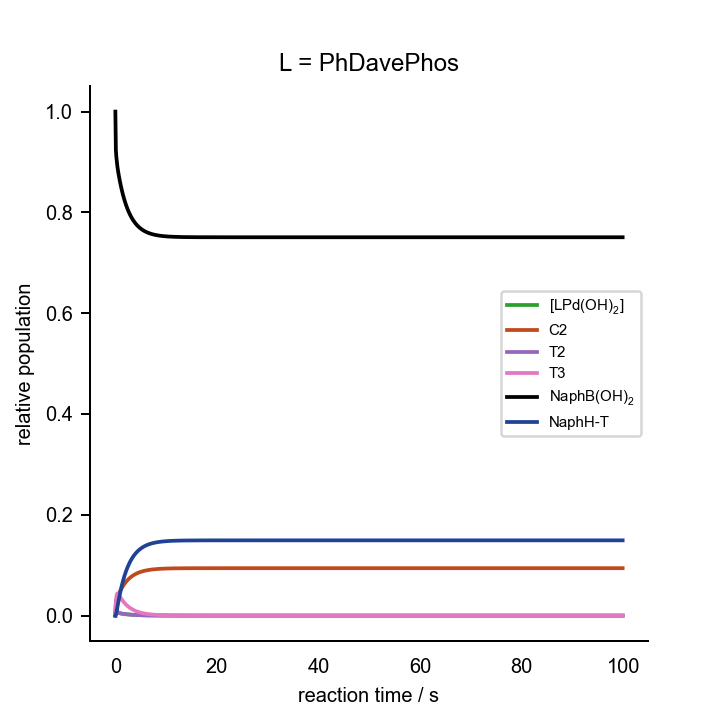

The table this chart was drawn from, first rows:
0.000000000000000000e+00	0.000000000000000000e+00	0.000000000000000000e+00	0.000000000000000000e+00	0.000000000000000000e+00	0.000000000000000000e+00	0.000000000000000000e+00	0.000000000000000000e+00	0.000000000000000000e+00	0.000000000000000000e+00	0.000000000000000000e+00	1.000000000000000021e-03	2.000000000000000042e-02	1.000000000000000056e-01	0.000000000000000000e+00	0.000000000000000000e+00	0.000000000000000000e+00
1.000000000000000056e-01	4.427942453254643594e-04	1.016523896596848608e-07	9.224694298855925206e-13	2.786391346041171453e-04	9.941252647763064573e-05	4.030905043568339809e-24	2.678624937997649436e-08	5.164604934395985872e-04	6.621730275254158159e-04	2.301619624085208914e-14	1.960665213638376167e-07	1.839808360844309015e-02	9.919331167604886201e-02	8.066883239512124930e-04	1.267373932036151449e-14	4.510276991247541724e-05
2.000000000000000111e-01	2.438507144408040344e-04	5.505205934892425537e-08	4.995833539873464866e-13	4.374131023000590434e-04	1.046847102524363213e-04	4.244677627562677191e-24	1.436570881308163065e-08	2.718473986226386694e-04	9.420157302296829679e-04	3.274313328741619362e-14	5.946292438247959022e-08	1.809283379372966447e-02	9.880216371292525890e-02	1.197836287074818427e-03	2.802242569023064443e-14	1.511358465319333872e-04
3.000000000000000444e-01	1.596977371164761328e-04	3.563087956852669543e-08	3.233411159876659914e-13	5.311751946112209600e-04	1.071790768398825453e-04	4.345817345416227509e-24	9.199641091412868723e-09	1.704774258033073958e-04	1.031374728032296824e-03	3.584912615094679827e-14	2.550336104953827464e-08	1.788071596162783480e-02	9.858241341288127846e-02	1.417586587118831393e-03	4.390125147405799331e-14	2.790327821669015811e-04
4.000000000000000222e-01	1.230705014417959355e-04	2.719718979359670842e-08	2.468075388818044839e-13	5.969993989492015495e-04	1.088976246483830380e-04	4.415499742872356781e-24	6.963421252245658377e-09	1.268559635202986668e-04	1.044112057887048922e-03	3.629185851484688514e-14	1.514634579504664048e-08	1.771035448787948788e-02	9.843424401117439881e-02	1.565755988825687835e-03	6.008604894485224636e-14	4.127463061938778377e-04
5.000000000000000000e-01	1.061994204492210298e-04	2.327014571857200573e-08	2.111706185750682657e-13	6.503519783769171015e-04	1.102769051496421682e-04	4.471425784317150036e-24	5.928040350680206998e-09	1.068721438150002352e-04	1.026247797199555381e-03	3.567092321033773072e-14	1.127831576692558014e-08	1.756039131311731838e-02	9.831764463365165463e-02	1.682355366348376510e-03	7.650008307071123843e-14	5.458306638870082713e-04
6.000000000000000888e-01	9.758433814058698873e-05	2.121374947209737330e-08	1.925093487469143268e-13	6.976502782843601452e-04	1.114553993752971113e-04	4.519210494779960125e-24	5.390704622686007558e-09	9.667732458062750823e-05	9.965870095580372547e-04	3.463995750608121136e-14	9.522703111742866041e-09	1.742186192182857904e-02	9.821621612931374923e-02	1.783783870686280609e-03	9.310462120602782188e-14	6.757414616252015995e-04
7.000000000000000666e-01	9.244733185780920853e-05	1.994598652239257268e-08	1.810047243312858292e-13	7.415752730659442736e-04	1.124899884473884193e-04	4.561160246946361277e-24	5.063054969988420524e-09	9.059371076495729817e-05	9.628515935932507527e-04	3.346736353742809229e-14	8.546509184822930904e-09	1.729093194120813123e-02	9.812312593425775997e-02	1.876874065742239941e-03	1.098743849842017184e-13	8.015324835582584130e-04
8.000000000000000444e-01	8.879692964592599002e-05	1.901985621262960674e-08	1.726003287229485935e-13	7.832632963414078728e-04	1.134105190381405924e-04	4.598485240994252896e-24	4.826006826254788101e-09	8.627803921940586994e-05	9.282115998803771098e-04	3.226332768869508998e-14	7.884894705031131174e-09	1.716589868781496012e-02	9.803546386942879609e-02	1.964536130571243721e-03	1.267902538614250080e-13	9.229140114936720558e-04
9.000000000000000222e-01	8.580056916668699193e-05	1.824963226300164542e-08	1.656107434467621592e-13	8.232103953640134471e-04	1.142362292532410470e-04	4.631965529038715403e-24	4.630101207784050740e-09	8.275781075772811865e-05	8.939573920424836746e-04	3.107270112655503655e-14	7.361737678079608660e-09	1.704595017296463982e-02	9.795194125899575610e-02	2.048058741004290650e-03	1.438366739318819255e-13	1.039865119533655603e-03
1.000000000000000000e+00	8.310923309467742348e-05	1.755761958734010524e-08	1.593309054724001226e-13	8.616465681981064955e-04	1.149812323430615950e-04	4.662173364500964106e-24	4.454660489527429557e-09	7.962690106221659368e-05	8.606002385262113627e-04	2.991325479796050723e-14	6.907144634804712855e-09	1.693064976272825109e-02	9.787194524444496613e-02	2.128054755555057638e-03	1.610005486786361835e-13	1.152473284494870583e-03
1.100000000000000089e+00	8.057630864538204785e-05	1.691098491605946526e-08	1.534628612780918141e-13	8.986909259073158282e-04	1.156566364176551259e-04	4.689559150680849861e-24	4.290956173543035355e-09	7.671422517492706896e-05	8.283277166580651531e-04	2.879150861910419418e-14	6.492541515240187427e-09	1.681972145446901032e-02	9.779514780763710891e-02	2.204852192362940014e-03	1.782706539097834461e-13	1.260867839080156635e-03
1.200000000000000178e+00	7.814013067483729133e-05	1.629559579457945170e-08	1.478783624540319374e-13	9.344161749954835779e-04	1.162714899298026449e-04	4.714489777467320414e-24	4.135239504494898339e-09	7.394660300345944786e-05	7.971929586472128884e-04	2.770930939156090874e-14	6.105880021565400119e-09	1.671296002574026301e-02	9.772134323470012263e-02	2.278656765299898104e-03	1.956372663912933736e-13	1.365192316499534144e-03
1.300000000000000044e+00	7.577476005916958365e-05	1.570514650984311781e-08	1.425201862674340068e-13	9.688754143950436800e-04	1.168333030142512885e-04	4.737269760195644596e-24	3.985845172311594307e-09	7.129179117112127153e-05	7.671935565863848352e-04	2.666657342455880501e-14	5.741814257524410140e-09	1.661019326039325089e-02	9.765038015707666608e-02	2.349619842923338173e-03	2.130918977275479945e-13	1.465592983082941812e-03
1.400000000000000133e+00	7.346928722344040939e-05	1.513662100446639160e-08	1.373609627691526085e-13	1.002113267651338815e-03	1.173483727407569088e-04	4.758154427756068536e-24	3.841983095322418704e-09	6.873472655689731071e-05	7.383045716033657252e-04	2.566243388436092254e-14	5.397736165843369977e-09	1.651126595081934059e-02	9.758213292375178538e-02	2.417867076248214099e-03	2.306270899222730469e-13	1.562214131647799136e-03
1.500000000000000000e+00	7.121911441390965853e-05	1.458839539653214121e-08	1.323859556462457152e-13	1.034170449919713302e-03	1.178220399831393964e-04	4.777360337923995923e-24	3.703233237455974800e-09	6.626759723170765916e-05	7.104923623423697182e-04	2.469572145171279079e-14	5.072162258198747344e-09	1.641603305442682764e-02	9.751648939333691646e-02	2.483510606663069144e-03	2.482362537162327635e-13	1.655196204064626146e-03
1.600000000000000089e+00	6.902226755933424385e-05	1.405944050384820318e-08	1.275858253336331852e-13	1.065085655244263916e-03	1.182588525057627789e-04	4.795071890066586969e-24	3.569333328796595171e-09	6.388567165904559023e-05	6.837203959233336889e-04	2.376516630209057789e-14	4.764073419275498562e-09	1.632435669694594360e-02	9.745334565278852834e-02	2.546654347211462464e-03	2.659135382825867193e-13	1.744675098492684496e-03
1.700000000000000178e+00	6.687783535146745915e-05	1.354898600361569903e-08	1.229535813490049401e-13	1.094896290169763368e-03	1.186627142139750810e-04	4.811447376837104588e-24	3.440089500491868583e-09	6.158554403103971430e-05	6.579516816877641148e-04	2.286948269904220899e-14	4.472644861041463935e-09	1.623610480311333398e-02	9.739260362654940384e-02	2.607396373450583931e-03	2.836537242374827956e-13	1.830781977242319043e-03
1.800000000000000044e+00	6.478531003885663214e-05	1.305637888813257666e-08	1.184832978145414421e-13	1.123638753872886363e-03	1.190369945715488736e-04	4.826623420751047949e-24	3.315338637877972767e-09	5.936439570131995304e-05	6.331497795766030928e-04	2.200740404388033686e-14	4.197136396995990968e-09	1.615115042112181404e-02	9.733416994264186550e-02	2.665830057358117931e-03	3.014521355101893341e-13	1.913643282886504180e-03
1.900000000000000133e+00	6.274431001391840709e-05	1.258102358852030263e-08	1.141695700950516012e-13	1.151348532007699134e-03	1.193846175998318249e-04	4.840718582857041338e-24	3.194932467814146580e-09	5.721968346669335185e-05	6.092792070656481620e-04	2.117769702014546192e-14	3.936848439264239995e-09	1.606937134270191095e-02	9.727795533430635966e-02	2.722044665693660204e-03	3.193045661149122305e-13	1.993380840687697299e-03
2.000000000000000000e+00	6.075446477607267129e-05	1.212235660886327217e-08	1.100072846092773129e-13	1.178060217244892519e-03	1.197081334729560760e-04	4.853836265725787676e-24	3.078730829040140395e-09	5.514900815578786353e-05	5.863055928888664383e-04	2.037916693680229152e-14	3.691104990378523123e-09	1.599064985798395039e-02	9.722387428461760905e-02	2.776125715382416446e-03	3.372072193955828066e-13	2.070111988663005543e-03
2.100000000000000089e+00	5.881536904814696671e-05	1.167983573903780956e-08	1.059915209390762175e-13	1.203807509706193149e-03	1.200097768352192756e-04	4.866067078059627286e-24	2.966598821057629604e-09	5.315005934361028469e-05	5.641957199504128457e-04	1.961065921980501171e-14	3.459247636380284372e-09	1.591487255799746772e-02	9.717184477365076178e-02	2.828155226349244201e-03	3.551566560748700130e-13	2.143949729188843450e-03
2.200000000000000178e+00	5.692656652063998024e-05	1.125293549307652891e-08	1.021175104337453788e-13	1.228623208599438806e-03	1.202915144952912098e-04	4.877490768561592598e-24	2.858405607870203424e-09	5.122059249687337606e-05	5.429175250960802980e-04	1.887105940416330920e-14	3.240633975976305800e-09	1.584193017548455457e-02	9.712178808808794028e-02	2.878211911912093458e-03	3.731497511365285289e-13	2.215002871928700452e-03
2.300000000000000266e+00	5.508754606540500751e-05	1.084114514412058058e-08	9.838061837771554587e-14	1.252539208275321031e-03	1.205550846465225660e-04	4.888177816211172056e-24	2.754023912008739269e-09	4.935841964943415728e-05	5.224400767270569916e-04	1.815929235584098929e-14	3.034637731635466556e-09	1.577171742951281874e-02	9.707362865278278130e-02	2.926371347217258945e-03	3.911836563903483217e-13	2.283376185434335577e-03
2.400000000000000355e+00	5.329774317991776750e-05	1.044396785972929465e-08	9.477633614370746444e-14	1.275586496439829994e-03	1.208020294189450766e-04	4.898190750158491865e-24	2.653329800274181335e-09	4.756140576654263385e-05	5.027335463754113850e-04	1.747432128377376393e-14	2.840649428133490783e-09	1.570413288566519655e-02	9.702729388537689736e-02	2.972706114623172372e-03	4.092557689173325653e-13	2.349170538402083584e-03
2.500000000000000000e+00	5.155654355693299677e-05	1.006092028973532649e-08	9.130027745262273399e-14	1.297795156698941391e-03	1.210337219834604211e-04	4.907585248724714938e-24	2.556202589223046292e-09	4.582746743578878601e-05	4.837691768502159454e-04	1.681514663268755692e-14	2.658077184005716247e-09	1.563907882113218031e-02	9.698271406257417959e-02	3.017285937425885807e-03	4.273637038479016076e-13	2.412483038148027260e-03
2.600000000000000089e+00	4.986328744136769831e-05	9.691532329524401929e-09	8.794817622536784850e-14	1.319194375525148833e-03	1.212513892622335391e-04	4.916411060246123516e-24	2.462524796362305102e-09	4.415457242053979906e-05	4.655192484001730024e-04	1.618080490697336993e-14	2.486347434598131309e-09	1.557646109131730593e-02	9.693982219350652518e-02	3.060177806493561900e-03	4.455052706791445077e-13	2.473407168369465454e-03
2.700000000000000178e+00	4.821727411349197831e-05	9.335346940020209308e-09	8.471588494926367903e-14	1.339812451928125685e-03	1.214561310521683143e-04	4.924712778478471261e-24	2.372182106254275201e-09	4.254073949970163656e-05	4.479570459112832055e-04	1.557036753053818800e-14	2.324905522653816973e-09	1.551618900433147409e-02	9.689855390343174446e-02	3.101446096568332648e-03	4.636784529056315551e-13	2.532032919125628504e-03
2.800000000000000266e+00	4.661776635697801029e-05	8.991919984586499795e-09	8.159937319797322061e-14	1.359676809347733564e-03	1.216489362047346517e-04	4.932530498644576962e-24	2.285063340184758603e-09	4.098403834355888417e-05	4.310568261727370219e-04	1.498293970902727663e-14	2.173216140244829577e-09	1.545817519872833001e-02	9.685884732355040661e-02	3.141152676449705198e-03	4.818813902335482433e-13	2.588446913575364119e-03
2.900000000000000355e+00	4.506399477577282886e-05	8.660820063077517341e-09	7.859472612555197520e-14	1.378814010209038600e-03	1.218306964266671258e-04	4.939900377014710592e-24	2.201060424357481233e-09	3.948258933491478461e-05	4.147937857236948722e-04	1.441765931223673325e-14	2.030763625270602256e-09	1.540233552527026789e-02	9.682064298680639891e-02	3.179357013193722867e-03	5.001123630335958431e-13	2.642732530528826666e-03
3.000000000000000000e+00	4.355516185579862625e-05	8.341628329274765753e-09	7.569814280973325786e-14	1.397249771524538848e-03	1.220022179892784719e-04	4.946855105687108570e-24	2.120068353527560104e-09	3.803456329560810399e-05	3.991440294387596293e-04	1.387369578220156778e-14	1.897052124408067935e-09	1.534858893257653664e-02	9.678388372917794136e-02	3.216116270822179986e-03	5.183697786931786848e-13	2.694970022861894760e-03
3.100000000000000089e+00	4.209044582076519093e-05	8.033938292905939779e-09	7.290593445530060272e-14	1.415008982874885581e-03	1.221642318271605411e-04	4.953424322062534577e-24	2.041985149762187230e-09	3.663818108957186969e-05	3.840845391879325606e-04	1.335024904387229466e-14	1.771605629484418964e-09	1.529685735433784430e-02	9.674851459428029932e-02	3.251485405719848482e-03	5.366521595244530936e-13	2.745236634154748535e-03
3.200000000000000178e+00	4.066900428253016791e-05	7.737355617712047146e-09	7.021452256159875406e-14	1.432115723384976350e-03	1.223174022068198663e-04	4.959634960333659783e-24	1.966711819551251174e-09	3.529171317190082550e-05	3.695931448505886466e-04	1.284654849761346693e-14	1.653967909253444912e-09	1.524706560570992381e-02	9.671448274642439891e-02	3.285517253575735881e-03	5.549581322744692691e-13	2.793606705950517789e-03
3.300000000000000266e+00	3.928997762713939469e-05	7.451497897006964327e-09	6.762043688579382691e-14	1.448593281925725793e-03	1.224623342352936515e-04	4.965511555938802798e-24	1.894152304711119527e-09	3.399347900819300574e-05	3.556484940589154905e-04	1.236185196753968477e-14	1.543702342048404257e-09	1.519914127620864211e-02	9.668173738287244579e-02	3.318262617127666018e-03	5.732864185900803264e-13	2.840151788247804229e-03
3.400000000000000355e+00	3.795249223038891389e-05	7.175994430650533956e-09	6.512031341896139350e-14	1.464464175161351526e-03	1.225995803367008240e-04	4.971076508168288946e-24	1.824213432917368442e-09	3.274184645965300453e-05	3.422300246573052856e-04	1.189544474425385021e-14	1.440391666525385259e-09	1.515301463273823097e-02	9.665022965472074012e-02	3.349770345279389459e-03	5.916358267587046315e-13	2.884940739681846490e-03
3.500000000000000000e+00	3.665566339786325499e-05	6.910485981900832167e-09	6.271089217958289343e-14	1.479750168480313413e-03	1.227296459400706069e-04	4.976350310790289648e-24	1.756804862807558854e-09	3.153523105883771459e-05	3.293179364084214303e-04	1.144663860140040838e-14	1.343637659163115983e-09	1.510861852062130202e-02	9.661991258759045076e-02	3.380087412409693570e-03	6.100052441778405155e-13	2.928039829439744220e-03
3.600000000000000089e+00	3.539859816861326319e-05	6.654624540586942838e-09	6.038901506439927472e-14	1.494472294814132253e-03	1.228529943816924477e-04	4.981351750827627585e-24	1.691839029862892996e-09	3.037209526812089310e-05	3.168931646730827902e-04	1.101477088082523010e-14	1.253060752326534647e-09	1.506588827212315164e-02	9.659074100876959001e-02	3.409258991230599851e-03	6.283936307513176152e-13	2.969512831536411015e-03
3.700000000000000178e+00	3.418039786691571825e-05	6.408073070783480667e-09	5.815162355862177934e-14	1.508650875227202180e-03	1.229700512444544230e-04	4.986098084506051781e-24	1.629231088205306202e-09	2.925094765938025844e-05	3.049373540011544783e-04	1.059920357464179492e-14	1.168299598362827655e-09	1.502476161506095115e-02	9.656267147534094986e-02	3.437328524659222229e-03	6.468000128795917268e-13	3.009421118756207096e-03
3.800000000000000266e+00	3.300016048362443218e-05	6.170505258783934902e-09	5.599575644885458029e-14	1.522305538855239998e-03	1.230812081620210230e-04	4.990605191503188923e-24	1.568898851900055659e-09	2.817034206326648175e-05	2.934328329666878584e-04	1.019932245054522811e-14	1.089010591965451950e-09	1.498517858612730645e-02	9.653566220648647500e-02	3.464337793513698818e-03	6.652234781092943274e-13	3.047823751709559034e-03
3.900000000000000355e+00	3.185698287391197338e-05	5.941605258019866200e-09	5.391854750830164256e-14	1.535455242456125729e-03	1.231868261396492671e-04	4.994887709598534670e-24	1.510762735070751597e-09	2.712887668163169346e-05	2.823625896650959173e-04	9.814536200137309348e-15	1.014867357847180831e-09	1.494708144686415080e-02	9.650967301844327884e-02	3.490326981556883274e-03	6.836631703024855807e-13	3.084777565058652565e-03
4.000000000000000000e+00	3.074996278297973784e-05	5.721067432724840370e-09	5.191722317058264732e-14	1.548118290515817586e-03	1.232872385396816331e-04	4.998959155726982297e-24	1.454745691362655566e-09	2.612519317569894924e-05	2.717102479734517621e-04	9.444275613776141966e-15	9.455602111725288231e-10	1.491041460254907518e-02	9.648466526212502725e-02	3.515334737875153506e-03	7.021182852781645636e-13	3.120337250650449552e-03
4.100000000000000533e+00	2.967820070003191057e-05	5.508596099814490045e-09	4.998910018736052472e-14	1.560312354374823870e-03	1.233827536703550529e-04	5.002832030947932831e-24	1.400773152615082583e-09	2.515797572729515041e-05	2.614600445635676057e-04	9.087992781590984808e-15	8.807955968085474021e-10	1.487512452391800792e-02	9.646060176338590308e-02	3.539398236614264663e-03	7.205880668707937351e-13	3.154555437650656893e-03
4.200000000000000178e+00	2.864080155777936254e-05	5.303905271526751204e-09	4.813158329286744277e-14	1.572054491316077478e-03	1.234736570994480434e-04	5.006517914257337198e-24	1.348772967381483135e-09	2.422595008430050823e-05	2.515968066531863940e-04	8.745160320152435769e-15	8.202955138877922089e-10	1.484115967163353311e-02	9.643744676572546526e-02	3.562553234274722872e-03	7.390718033542961733e-13	3.187482769774260555e-03
4.299999999999999822e+00	2.763687628219778874e-05	5.106718398929788996e-09	4.634216287630489025e-14	1.583361163828275742e-03	1.235602137484765901e-04	5.010027547501589249e-24	1.298675339397644421e-09	2.332788259487857905e-05	2.421059304841798054e-04	8.415270624411901688e-15	7.637969306524624509e-10	1.480847042340904286e-02	9.641516587529483373e-02	3.584834124705385192e-03	7.575688241972202062e-13	3.219167979706734350e-03
4.400000000000000355e+00	2.666554319664210551e-05	4.916768116246233360e-09	4.461841266165149796e-14	1.594248258031543113e-03	1.236426697253060624e-04	5.013370909684920751e-24	1.250412765980080854e-09	2.246257922998069032e-05	2.329733605115387603e-04	8.097835144346858615e-15	7.110511939856351240e-10	1.477700900371179196e-02	9.639372600817093517e-02	3.606273991829254261e-03	7.760784971101028667e-13	3.249657960808222893e-03
4.500000000000000000e+00	2.572592929602817571e-05	4.733795988036056560e-09	4.295798741341236792e-14	1.604731101490207814e-03	1.237212539425803462e-04	5.016557282592253676e-24	1.203919976891116971e-09	2.162888460440871307e-05	2.241855692883678122e-04	7.792383685797847558e-15	6.618234381563043873e-10	1.474672941595452785e-02	9.637309533977590770e-02	3.626904660224306888e-03	7.946002253519470698e-13	3.278997836190956396e-03
4.600000000000000533e+00	2.481717139115525547e-05	4.557552258345503511e-09	4.135862066020981078e-14	1.614824481455431893e-03	1.237961796256201695e-04	5.019595311930350973e-24	1.159133873474353354e-09	2.082568099406753798e-05	2.157295380312094634e-04	7.498463734952402586e-15	6.158919958699071021e-10	1.471758737710068821e-02	9.635324325626443143e-02	3.646756743735778822e-03	8.131334452702416016e-13	3.307231025258308785e-03
4.700000000000000178e+00	2.393841713338375971e-05	4.387795602781523363e-09	3.981812244492218735e-14	1.624542662090109170e-03	1.238676456224186708e-04	5.022493060444560204e-24	1.115993468325024751e-09	2.005188735493363688e-05	2.075927378487926311e-04	7.215639805888361387e-15	5.730478148628786705e-10	1.468954025460226034e-02	9.633414030789834437e-02	3.665859692101828150e-03	8.316776240509596774e-13	3.334399307791715769e-03
4.800000000000000711e+00	2.308882592901022904e-05	4.224292884289275280e-09	3.833437710842729697e-14	1.633899401543101792e-03	1.239358375995136042e-04	5.025258056408125236e-24	1.074439825682531342e-09	1.930645834670840418e-05	1.997631116174702220e-04	6.943492810594805691e-15	5.330938827903044577e-10	1.466254700559310557e-02	9.631575816425645697e-02	3.684241835743715977e-03	8.502322576569707021e-13	3.360542885669549201e-03
4.900000000000000355e+00	2.226756974703053861e-05	4.066818912352692873e-09	3.690534110440918348e-14	1.642907968300036381e-03	1.240009290973697643e-04	5.027897336415082416e-24	1.034416002520684022e-09	1.858838336248170190e-05	1.922290564864148350e-04	6.681619450882221798e-15	4.958446624489195845e-10	1.463656811826367921e-02	9.629806957124098510e-02	3.701930428759157930e-03	8.687968689346479815e-13	3.385700442299887855e-03
5.000000000000000000e+00	2.147383382953842827e-05	3.915156206363566607e-09	3.552904085199292318e-14	1.651581157788891818e-03	1.240630825312171522e-04	5.030417485961486173e-24	9.958669905155653670e-10	1.789668556727232020e-05	1.849794069960267705e-04	6.429631631606750331e-15	4.611255393475430152e-10	1.461156555534236061e-02	9.628104830973209516e-02	3.718951690268022716e-03	8.873710058741268473e-13	3.409909199846970600e-03
5.100000000000000533e+00	2.070681730851587038e-05	3.769094762899708073e-09	3.420357062385371769e-14	1.659931307537394979e-03	1.241224500237847863e-04	5.032824673210507119e-24	9.587396588620907225e-10	1.723042094632447861e-05	1.780034187915353959e-04	6.187155894582227242e-15	4.287722830558903863e-10	1.458750269961447098e-02	9.626466915594376894e-02	3.735330844056361944e-03	9.059542400063926117e-13	3.433204974328891903e-03
5.200000000000000178e+00	1.996573373841358364e-05	3.628431827688828143e-09	3.292709047684729361e-14	1.667970313079021648e-03	1.241791742416489190e-04	5.035124682904043759e-24	9.229826981089695637e-10	1.658867736515967761e-05	1.712907529145970913e-04	5.953832872582304057e-15	3.986305237208858058e-10	1.456434430140937999e-02	9.624890784325154658e-02	3.751092156748592112e-03	9.245461649254968570e-13	3.455622228661839237e-03
5.300000000000000711e+00	1.924981154755635112e-05	3.492971671887215856e-09	3.169782422179614521e-14	1.675709642437551343e-03	1.242333890849480588e-04	5.037322944328794715e-24	8.885465649797263186e-10	1.597057364314195788e-05	1.648314606563740974e-04	5.729316762858595629e-15	3.705552446233851060e-10	1.454205642798720582e-02	9.623374102558591991e-02	3.766258974414226149e-03	9.431463949257776794e-13	3.477194123724023072e-03
5.400000000000000355e+00	1.855829441704460499e-05	3.362525373349599877e-09	3.051405743856962079e-14	1.683160350934460696e-03	1.242852203656957637e-04	5.039424558819985518e-24	8.553834283067695317e-10	1.537525864113928545e-05	1.586159689539729369e-04	5.513274819544985493e-15	3.444102916764220826e-10	1.452060641476214664e-02	9.621914624220299916e-02	3.780853757797136058e-03	9.617545637395435016e-13	3.497952567510192404e-03
5.500000000000000000e+00	1.789044158905272848e-05	3.236910602345082191e-09	2.937413553151075433e-14	1.690333094925901801e-03	1.243347863801842832e-04	5.041434322970765464e-24	8.234471160184663933e-10	1.480191036516792673e-05	1.526350663152673014e-04	5.305386864427614148e-15	3.200679002578164956e-10	1.449996281829532552e-02	9.620510188387343398e-02	3.794898116126683464e-03	9.803703233703485518e-13	3.517928262445550996e-03
5.600000000000000533e+00	1.724552811344593078e-05	3.115951412482702841e-09	2.827646183213923146e-14	1.697238145617858702e-03	1.243821984640561457e-04	5.043356751138855761e-24	7.926930632916191086e-10	1.424973508495225045e-05	1.468798892528289394e-04	5.105344815410514702e-15	2.974082399174413024e-10	1.448009537100176936e-02	9.619158716035348944e-02	3.808412839646626701e-03	9.989933430085756400e-13	3.537150750925636532e-03
5.700000000000000178e+00	1.662284503508104443e-05	2.999478036434905350e-09	2.721949574539419520e-14	1.703885402552088920e-03	1.244275615053962495e-04	5.045196096251019394e-24	7.630782618635934788e-10	1.371796647103176947e-05	1.413419092129768130e-04	4.912852232190657012e-15	2.763189770654696971e-10	1.446097493750522246e-02	9.617858206911254759e-02	3.821417930887562910e-03	1.017623308029345015e-12	3.555648459146646713e-03
5.800000000000000711e+00	1.602169952688866931e-05	2.887326686574352402e-09	2.620175094046427783e-14	1.710284405995921410e-03	1.244709743660643467e-04	5.046956366886965010e-24	7.345612104798215286e-10	1.320586474795465799e-05	1.360129199825659560e-04	4.727623878538343477e-15	2.566948557349116515e-10	1.444257347258820143e-02	9.616606736532185007e-02	3.833932634678259999e-03	1.036259919058005450e-12	3.573448739288634986e-03
5.900000000000000355e+00	1.544141497422122508e-05	2.779339360733727073e-09	2.522179358810753464e-14	1.716444349846886616e-03	1.245125303290680577e-04	5.048641345419073955e-24	7.071018665616981817e-10	1.271271586628209672e-05	1.308850255578906474e-04	4.549385300639898341e-15	2.384372964106911892e-10	1.442486398067871489e-02	9.615402453294182028e-02	3.845975467058322314e-03	1.054902891102519322e-12	3.590577910111903120e-03
6.000000000000000000e+00	1.488133101386384305e-05	2.675363652949866352e-09	2.427824064320290123e-14	1.722374093340166583e-03	1.245523174542162578e-04	5.050254602433197453e-24	6.806615990614667095e-10	1.223783069287296138e-05	1.259506284603932624e-04	4.377872420970465204e-15	2.214540127485194693e-10	1.440782047682016148e-02	9.614243575698266930e-02	3.857564243017472857e-03	1.073551952743906241e-12	3.607061296024925874e-03
... 939 more rows
